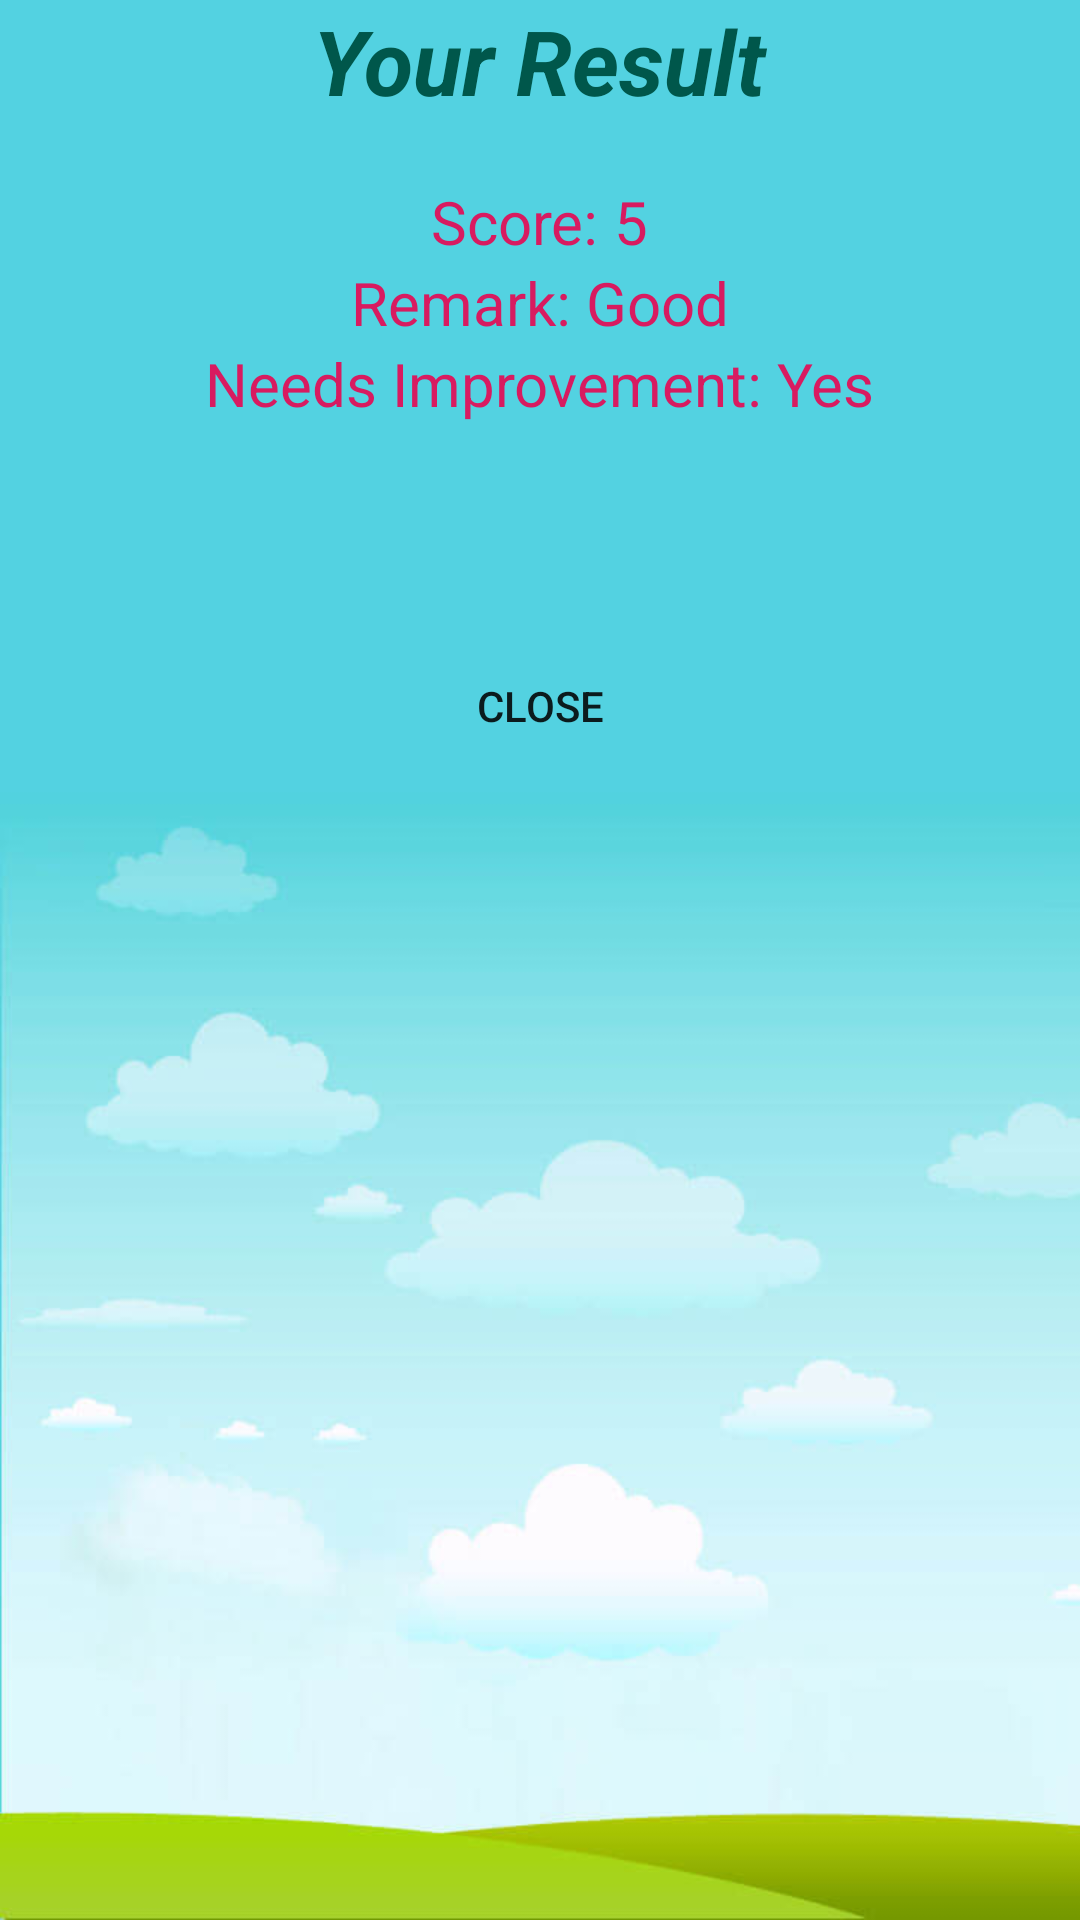

Write the Android layout XML for this screen, with the resource values it uses.
<!-- AndroidManifest.xml: application theme AppTheme -->
<!-- res/layout/popup.xml -->
<?xml version="1.0" encoding="utf-8"?>
<LinearLayout xmlns:android="http://schemas.android.com/apk/res/android"
    android:orientation="vertical" android:layout_width="match_parent"
    android:layout_height="match_parent"
    android:background="@drawable/bg"
    android:id="@+id/popup_element">

    <LinearLayout
        android:layout_width="wrap_content"
        android:layout_height="wrap_content"
        android:layout_gravity="center_horizontal|center_vertical"
        android:gravity="center"
        android:orientation="vertical">
        <TextView
            android:layout_width="wrap_content"
            android:layout_height="wrap_content"
            android:text="Your Result"
            android:textColor="@color/colorPrimaryDark"
            android:textStyle="italic|bold"
            android:textSize="30dp" />

        <LinearLayout
            android:layout_marginTop="20dp"
            android:layout_width="wrap_content"
            android:layout_height="wrap_content"
            android:layout_gravity="center"
            android:gravity="center"
            android:orientation="horizontal">

        <TextView
            android:layout_width="wrap_content"
            android:layout_height="wrap_content"
            android:textColor="@color/colorAccent"
            android:text="Score: "
            android:textSize="20dp"/>


            <TextView
                android:id="@+id/popup_score"
                android:layout_width="wrap_content"
                android:layout_height="wrap_content"
                android:text="5"
                android:textColor="@color/colorAccent"
                android:textSize="20dp"/>

        </LinearLayout>

        <LinearLayout
            android:layout_width="wrap_content"
            android:layout_height="wrap_content"
            android:layout_gravity="center"
            android:gravity="center"
            android:orientation="horizontal">

            <TextView
                android:layout_width="wrap_content"
                android:layout_height="wrap_content"
                android:textColor="@color/colorAccent"
                android:text="Remark: "
                android:textSize="20dp"/>


            <TextView
                android:id="@+id/popup_remark"
                android:layout_width="wrap_content"
                android:layout_height="wrap_content"
                android:text="Good"
                android:textColor="@color/colorAccent"
                android:textSize="20dp"/>

        </LinearLayout>
        <LinearLayout
            android:layout_width="wrap_content"
            android:layout_height="wrap_content"
            android:layout_gravity="center"
            android:gravity="center"
            android:orientation="horizontal">

            <TextView
                android:layout_width="wrap_content"
                android:layout_height="wrap_content"
                android:textColor="@color/colorAccent"
                android:text="Needs Improvement: "
                android:textSize="20dp"/>


            <TextView
                android:id="@+id/popup_improvement"
                android:layout_width="wrap_content"
                android:layout_height="wrap_content"
                android:text="Yes"
                android:textColor="@color/colorAccent"
                android:textSize="20dp"/>

        </LinearLayout>


    </LinearLayout>

    <LinearLayout xmlns:android="http://schemas.android.com/apk/res/android"
        android:layout_width="wrap_content"
        android:layout_height="wrap_content"
        android:orientation="horizontal"
        android:gravity="center_horizontal|bottom"
        android:layout_gravity="center"
        android:layout_marginTop="70dp">

        <Button android:id="@+id/end_data_send_button"
            android:layout_height="wrap_content"
            android:layout_width="wrap_content"
            android:drawablePadding="3sp"
            android:layout_centerHorizontal="true"
android:background="@drawable/btn_transparent"
            android:text="Close" />
    </LinearLayout>
</LinearLayout>
<!-- resources referenced by this layout -->
<resources>
  <color name="colorAccent">#D81B60</color>
  <color name="colorPrimaryDark">#00574B</color>
  <!-- drawable bg: jpg bitmap (drawable-v24, 16688 bytes) -->
  <style name="AppTheme" parent="Theme.AppCompat.Light.DarkActionBar">
          
          <item name="colorPrimary">@color/colorPrimary</item>
          <item name="colorPrimaryDark">@color/colorPrimaryDark</item>
          <item name="colorAccent">@color/colorAccent</item>
      </style>
  <color name="colorPrimary">#008577</color>
</resources>
